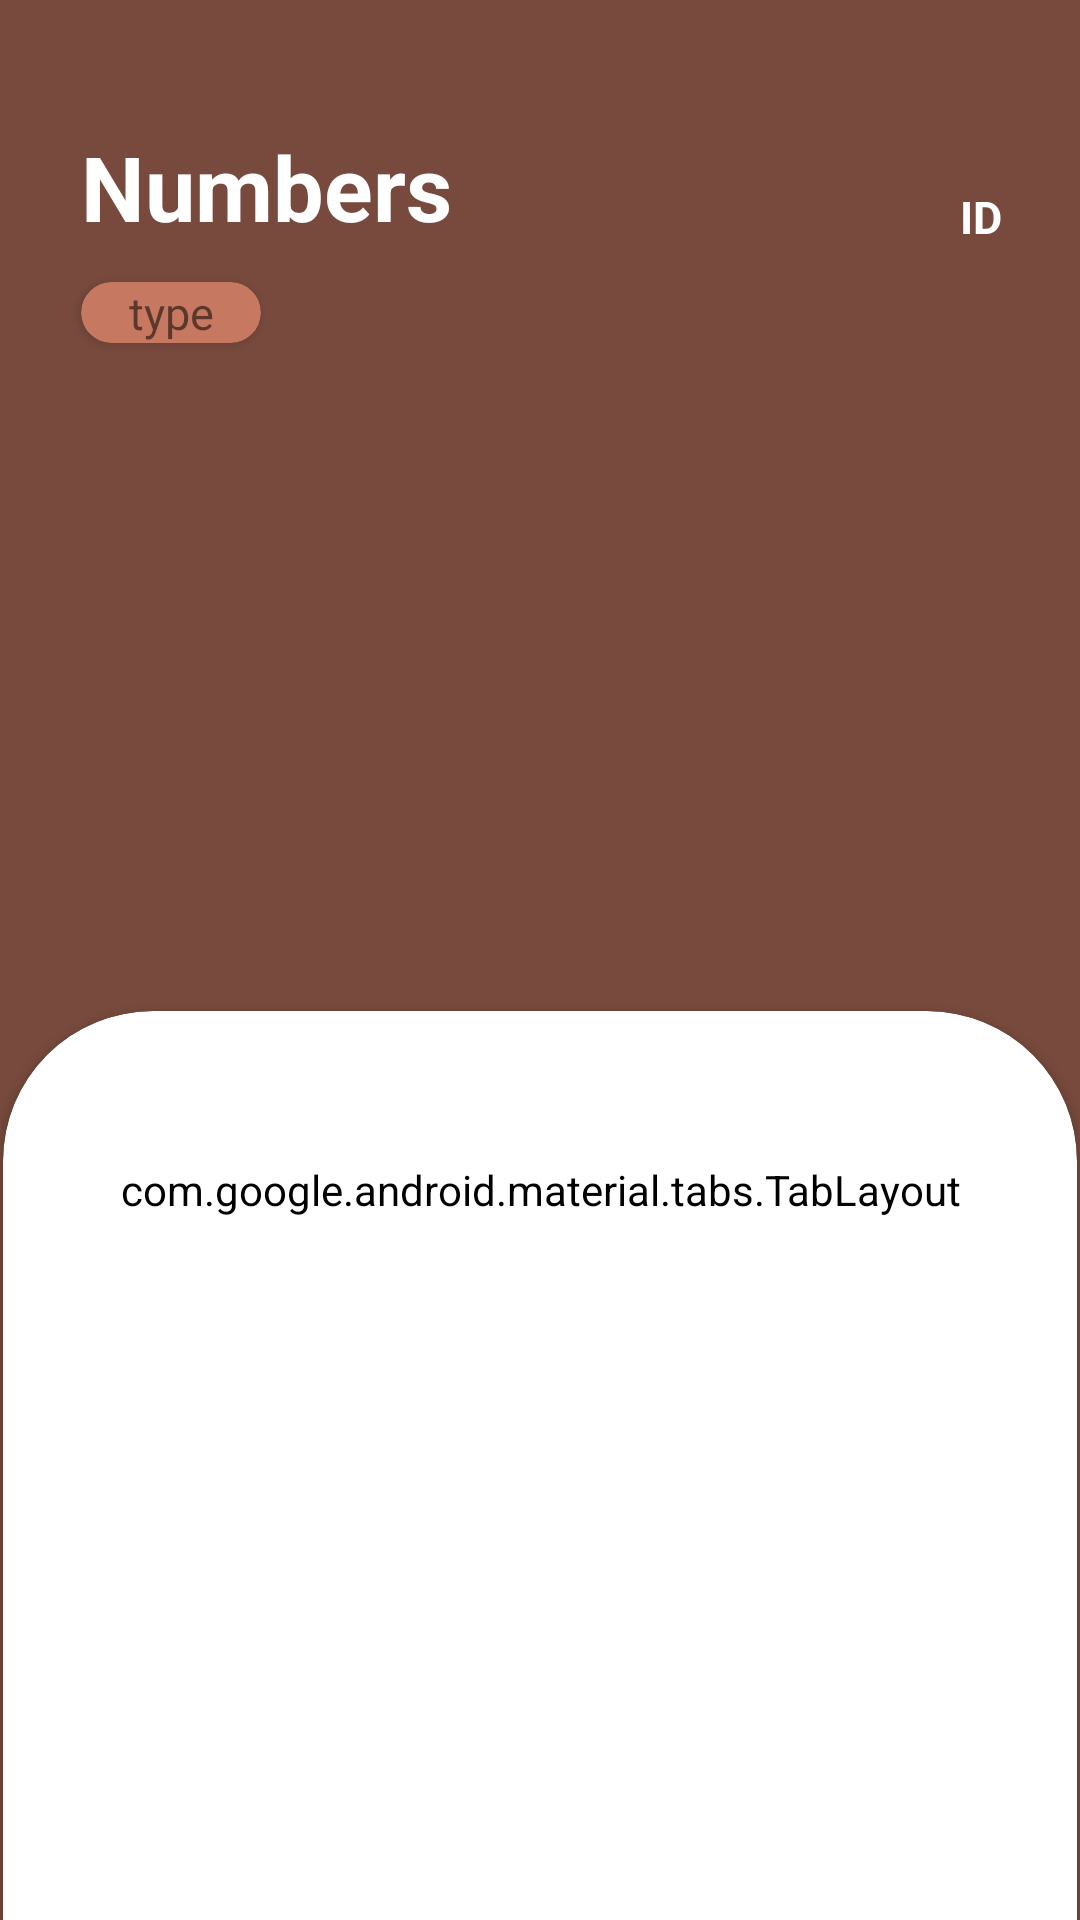

The Android layout XML behind this screen, and the referenced resources:
<!-- AndroidManifest.xml: application theme Theme.TDB -->
<!-- res/layout/beastpage.xml -->
<?xml version="1.0" encoding="utf-8"?>
<androidx.constraintlayout.widget.ConstraintLayout xmlns:android="http://schemas.android.com/apk/res/android"
    xmlns:app="http://schemas.android.com/apk/res-auto"
    xmlns:tools="http://schemas.android.com/tools"
    android:layout_width="match_parent"
    android:layout_height="match_parent"
    android:background="@color/marron"
    tools:context=".BeastPage">


    <ImageView
        android:id="@+id/BeastImage"
        android:layout_width="250dp"
        android:layout_height="250dp"
        android:layout_marginStart="80dp"
        android:layout_marginTop="123dp"
        android:layout_marginEnd="81dp"
        android:gravity="center"
        android:translationZ="5dp"
        app:layout_constraintEnd_toEndOf="parent"
        app:layout_constraintStart_toStartOf="parent"
        app:layout_constraintTop_toTopOf="parent" />

    <TextView
        android:id="@+id/nameBeast"
        android:layout_width="wrap_content"
        android:layout_height="wrap_content"
        android:layout_marginStart="27dp"
        android:layout_marginTop="42dp"
        android:gravity="center"
        android:text="Numbers"
        android:textAlignment="center"
        android:textColor="@color/white"
        android:textSize="30sp"
        android:textStyle="bold"
        android:translationZ="3dp"
        app:layout_constraintStart_toStartOf="parent"
        app:layout_constraintTop_toTopOf="parent" />

    <TextView
        android:id="@+id/idView"
        android:layout_width="wrap_content"
        android:layout_height="wrap_content"
        android:layout_marginTop="62dp"
        android:layout_marginEnd="26dp"
        android:gravity="center"
        android:paddingLeft="5dp"
        android:text="ID"
        android:textAlignment="center"
        android:textColor="@color/white"
        android:textSize="15sp"
        android:textStyle="bold"
        android:translationZ="3dp"
        app:layout_constraintEnd_toEndOf="parent"
        app:layout_constraintTop_toTopOf="parent" />

    <androidx.cardview.widget.CardView
        android:id="@+id/cardView"
        android:layout_width="match_parent"
        android:layout_height="450dp"
        android:layout_marginStart="1dp"
        android:layout_marginTop="337dp"
        android:layout_marginEnd="1dp"
        android:backgroundTint="@color/white"
        app:cardCornerRadius="50dp"
        app:layout_constraintEnd_toEndOf="parent"
        app:layout_constraintHorizontal_bias="0.5"
        app:layout_constraintStart_toStartOf="parent"
        app:layout_constraintTop_toTopOf="parent">


        <com.google.android.material.tabs.TabLayout
            android:layout_width="match_parent"
            android:layout_height="wrap_content"
            android:layout_marginTop="50dp"
            android:backgroundTint="@color/transparent"
            app:tabIndicatorColor="@color/card"
            app:tabSelectedTextColor="@color/marron"
            app:tabTextAppearance="@style/MineCustomTabText"
            app:tabTextColor="#BEBEBE">

            <com.google.android.material.tabs.TabItem
                android:id="@+id/statistics"
                android:layout_width="wrap_content"
                android:layout_height="wrap_content"
                android:text="statistics" />

            <com.google.android.material.tabs.TabItem
                android:id="@+id/resistances"
                android:layout_width="wrap_content"
                android:layout_height="wrap_content"
                android:text="resistances" />

            <com.google.android.material.tabs.TabItem
                android:id="@+id/areas"
                android:layout_width="wrap_content"
                android:layout_height="wrap_content"
                android:text="areas" />

            <com.google.android.material.tabs.TabItem
                android:id="@+id/drops"
                android:layout_width="wrap_content"
                android:layout_height="wrap_content"
                android:text="drops" />
        </com.google.android.material.tabs.TabLayout>
    </androidx.cardview.widget.CardView>

    <androidx.cardview.widget.CardView
        android:layout_width="60dp"
        android:layout_height="wrap_content"
        android:layout_marginStart="27dp"
        android:layout_marginTop="94dp"
        android:backgroundTint="#C67860"
        android:gravity="center"
        android:textAlignment="center"
        app:cardCornerRadius="50dp"
        app:layout_constraintStart_toStartOf="parent"
        app:layout_constraintTop_toTopOf="parent">

        <TextView
            android:id="@+id/typeView"
            android:layout_width="match_parent"
            android:layout_height="match_parent"
            android:gravity="center"
            android:text="type"
            android:textAlignment="center"
            android:textSize="15dp"
            app:layout_constraintStart_toStartOf="parent" />

    </androidx.cardview.widget.CardView>


</androidx.constraintlayout.widget.ConstraintLayout>
<!-- resources referenced by this layout -->
<resources>
  <color name="card">#C8AD7F</color>
  <color name="marron">#774A3D</color>
  <color name="transparent">#00000000</color>
  <color name="white">#FFFFFFFF</color>
  <style name="Theme.TDB" parent="Theme.MaterialComponents.DayNight.NoActionBar">
          
          <item name="colorPrimary">@color/purple_500</item>
          <item name="colorPrimaryVariant">@color/purple_700</item>
          <item name="colorOnPrimary">@color/white</item>
          
          <item name="colorSecondary">@color/teal_200</item>
          <item name="colorSecondaryVariant">@color/teal_700</item>
          <item name="colorOnSecondary">@color/black</item>
          
          <item name="android:statusBarColor" tools:targetApi="l">?attr/colorPrimaryVariant</item>
  
          
      </style>
  <color name="purple_500">#FF6200EE</color>
  <color name="purple_700">#FF3700B3</color>
  <color name="teal_200">#FF03DAC5</color>
  <color name="teal_700">#FF018786</color>
  <color name="black">#000000</color>
</resources>
